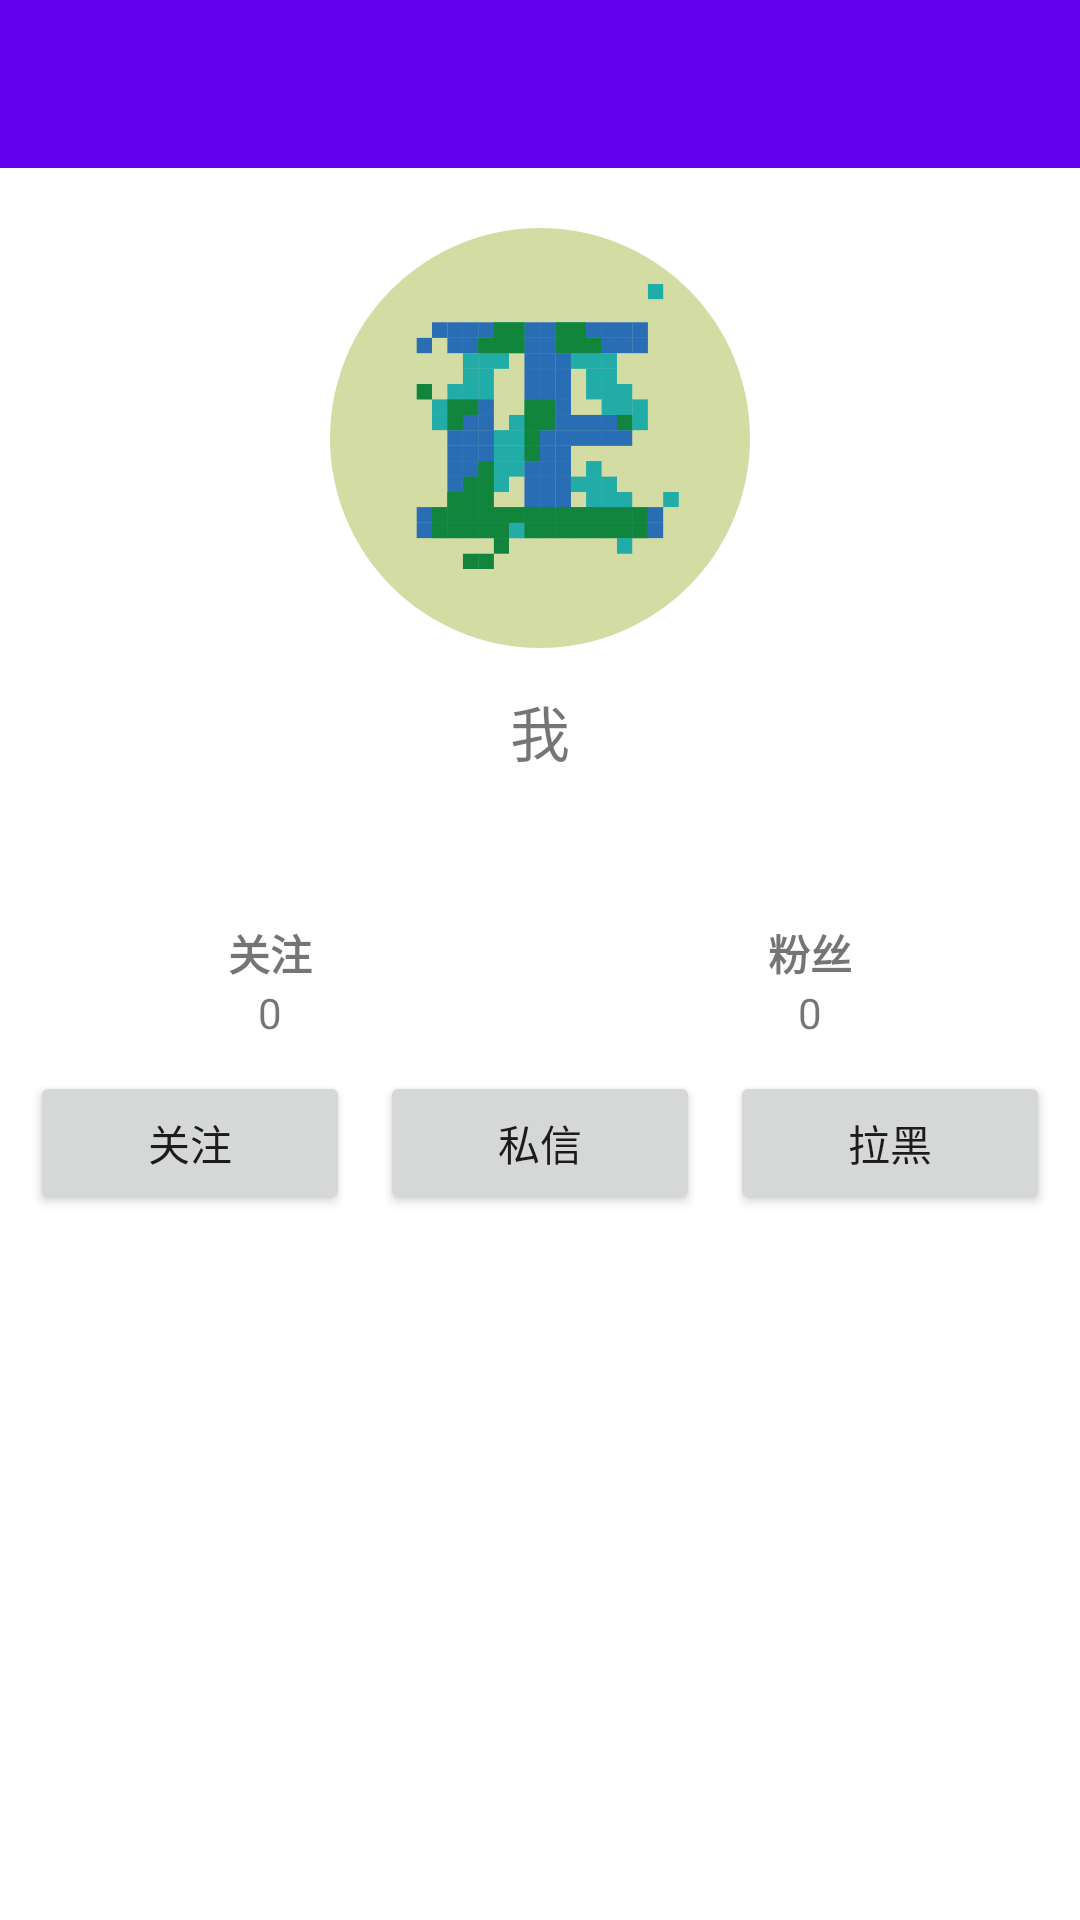

Write the Android layout XML for this screen, with the resource values it uses.
<!-- AndroidManifest.xml: application theme Theme.Treehole -->
<!-- res/layout/activity_person.xml -->
<?xml version="1.0" encoding="utf-8"?>
<androidx.constraintlayout.widget.ConstraintLayout xmlns:android="http://schemas.android.com/apk/res/android"
    xmlns:app="http://schemas.android.com/apk/res-auto"
    xmlns:tools="http://schemas.android.com/tools"
    android:id="@+id/h"
    android:layout_width="match_parent"
    android:layout_height="match_parent"
    tools:context=".activity.PersonActivity">

    <androidx.appcompat.widget.Toolbar
        android:id="@+id/person_toolbar"
        android:layout_width="match_parent"
        android:layout_height="wrap_content"
        android:background="?attr/colorPrimary"
        android:minHeight="?attr/actionBarSize"
        android:theme="?attr/actionBarTheme"
        app:layout_constraintEnd_toEndOf="parent"
        app:layout_constraintStart_toStartOf="parent"
        app:layout_constraintTop_toTopOf="parent"
        app:titleTextColor="?attr/colorOnPrimary" />

    <androidx.core.widget.NestedScrollView
        android:layout_width="match_parent"
        android:layout_height="0dp"
        app:layout_constraintBottom_toBottomOf="parent"
        app:layout_constraintEnd_toEndOf="parent"
        app:layout_constraintStart_toStartOf="parent"
        app:layout_constraintTop_toBottomOf="@+id/person_toolbar">

        <LinearLayout
            android:layout_width="match_parent"
            android:layout_height="wrap_content"
            android:orientation="vertical">

            <androidx.constraintlayout.widget.ConstraintLayout
                android:id="@+id/constraintLayout"
                android:layout_width="match_parent"
                android:layout_height="wrap_content"
                android:layout_marginTop="20dp">

                <androidx.cardview.widget.CardView
                    android:id="@+id/cardView"
                    android:layout_width="wrap_content"
                    android:layout_height="wrap_content"
                    app:cardCornerRadius="70dp"
                    app:cardElevation="0dp"
                    app:layout_constraintBottom_toBottomOf="parent"
                    app:layout_constraintEnd_toEndOf="parent"
                    app:layout_constraintStart_toStartOf="parent"
                    app:layout_constraintTop_toTopOf="parent"
                    app:layout_constraintVertical_bias="0.0">

                    <ImageView
                        android:id="@+id/person_profile_photo"
                        android:layout_width="140dp"
                        android:layout_height="140dp"
                        android:scaleType="centerCrop"
                        android:src="@drawable/user1"
                        app:layout_constraintBottom_toBottomOf="parent"
                        app:layout_constraintDimensionRatio="H,1:1"
                        app:layout_constraintEnd_toStartOf="parent"
                        app:layout_constraintStart_toStartOf="parent"
                        app:layout_constraintTop_toTopOf="parent" />
                </androidx.cardview.widget.CardView>

                <TextView
                    android:id="@+id/person_username"
                    android:layout_width="wrap_content"
                    android:layout_height="wrap_content"
                    android:gravity="center"
                    android:text="我"
                    android:textSize="20sp"
                    app:layout_constraintBottom_toBottomOf="parent"
                    app:layout_constraintEnd_toEndOf="parent"
                    app:layout_constraintStart_toStartOf="parent"
                    app:layout_constraintTop_toBottomOf="@+id/cardView"
                    app:layout_constraintVertical_bias="0.25" />

                <TextView
                    android:id="@+id/person_about"
                    android:layout_width="wrap_content"
                    android:layout_height="wrap_content"
                    android:layout_marginTop="10dp"
                    android:layout_marginBottom="10dp"
                    app:layout_constraintBottom_toBottomOf="parent"
                    app:layout_constraintEnd_toEndOf="parent"
                    app:layout_constraintStart_toStartOf="parent"
                    app:layout_constraintTop_toBottomOf="@+id/person_username" />

            </androidx.constraintlayout.widget.ConstraintLayout>

            <LinearLayout
                android:id="@+id/linearLayout"
                android:layout_width="match_parent"
                android:layout_height="match_parent"
                android:layout_marginTop="10dp"
                android:orientation="horizontal"
                app:layout_constraintBottom_toBottomOf="parent"
                app:layout_constraintEnd_toEndOf="parent"
                app:layout_constraintStart_toStartOf="parent"
                app:layout_constraintTop_toBottomOf="@+id/constraintLayout"
                app:layout_constraintVertical_bias="0.0">

                <LinearLayout
                    android:layout_width="match_parent"
                    android:layout_height="match_parent"
                    android:layout_weight="1"
                    android:gravity="center_horizontal"
                    android:orientation="vertical">

                    <TextView
                        android:id="@+id/textView5"
                        android:layout_width="wrap_content"
                        android:layout_height="wrap_content"
                        android:text="关注"
                        android:textStyle="bold" />

                    <TextView
                        android:id="@+id/person_follow_count"
                        android:layout_width="wrap_content"
                        android:layout_height="wrap_content"
                        android:text="0" />

                </LinearLayout>

                <LinearLayout
                    android:layout_width="match_parent"
                    android:layout_height="wrap_content"
                    android:layout_weight="1"
                    android:gravity="center_horizontal"
                    android:orientation="vertical">

                    <TextView
                        android:id="@+id/textView3"
                        android:layout_width="wrap_content"
                        android:layout_height="wrap_content"
                        android:text="粉丝"
                        android:textStyle="bold" />

                    <TextView
                        android:id="@+id/person_follower_count"
                        android:layout_width="wrap_content"
                        android:layout_height="wrap_content"
                        android:text="0" />

                </LinearLayout>

            </LinearLayout>

            <LinearLayout
                android:layout_width="match_parent"
                android:layout_height="match_parent"
                android:layout_marginStart="5dp"
                android:layout_marginTop="10dp"
                android:layout_marginEnd="5dp"
                android:orientation="horizontal">

                <Button
                    android:id="@+id/person_follow_button"
                    android:layout_width="wrap_content"
                    android:layout_height="wrap_content"
                    android:layout_marginStart="5dp"
                    android:layout_marginEnd="5dp"
                    android:layout_weight="1"
                    android:onClick="person_follow_click"
                    android:text="关注" />

                <Button
                    android:id="@+id/person_msg_button"
                    android:layout_width="wrap_content"
                    android:layout_height="wrap_content"
                    android:layout_marginStart="5dp"
                    android:layout_marginEnd="5dp"
                    android:layout_weight="1"
                    android:onClick="person_msg_click"
                    android:text="私信" />

                <Button
                    android:id="@+id/person_blacklist_button"
                    android:layout_width="wrap_content"
                    android:layout_height="wrap_content"
                    android:layout_marginStart="5dp"
                    android:layout_marginEnd="5dp"
                    android:layout_weight="1"
                    android:onClick="person_blacklist_click"
                    android:text="拉黑" />
            </LinearLayout>

            <androidx.recyclerview.widget.RecyclerView
                android:id="@+id/person_recyclerview"
                android:layout_width="match_parent"
                android:layout_height="wrap_content"
                app:layout_behavior="@string/appbar_scrolling_view_behavior" />

        </LinearLayout>
    </androidx.core.widget.NestedScrollView>

</androidx.constraintlayout.widget.ConstraintLayout>
<!-- resources referenced by this layout -->
<resources>
  <!-- drawable user1: png bitmap (drawable, 36183 bytes) -->
  <style name="Theme.Treehole" parent="Theme.MaterialComponents.DayNight.NoActionBar">
          
          <item name="colorPrimary">@color/purple_500</item>
          <item name="colorPrimaryVariant">@color/purple_700</item>
          <item name="colorOnPrimary">@color/white</item>
          
          <item name="colorSecondary">@color/teal_200</item>
          <item name="colorSecondaryVariant">@color/teal_700</item>
          <item name="colorOnSecondary">@color/black</item>
          
          <item name="android:statusBarColor">?attr/colorPrimaryVariant</item>
          
      </style>
  <!-- not gathered from this repository: default colours our renderer supplied (Android Studio template values) -->
  <color name="purple_500">#FF6200EE</color>
  <color name="purple_700">#FF3700B3</color>
  <color name="teal_200">#FF03DAC5</color>
  <color name="teal_700">#FF018786</color>
  <color name="black">#FF000000</color>
  <color name="white">#FFFFFFFF</color>
</resources>
